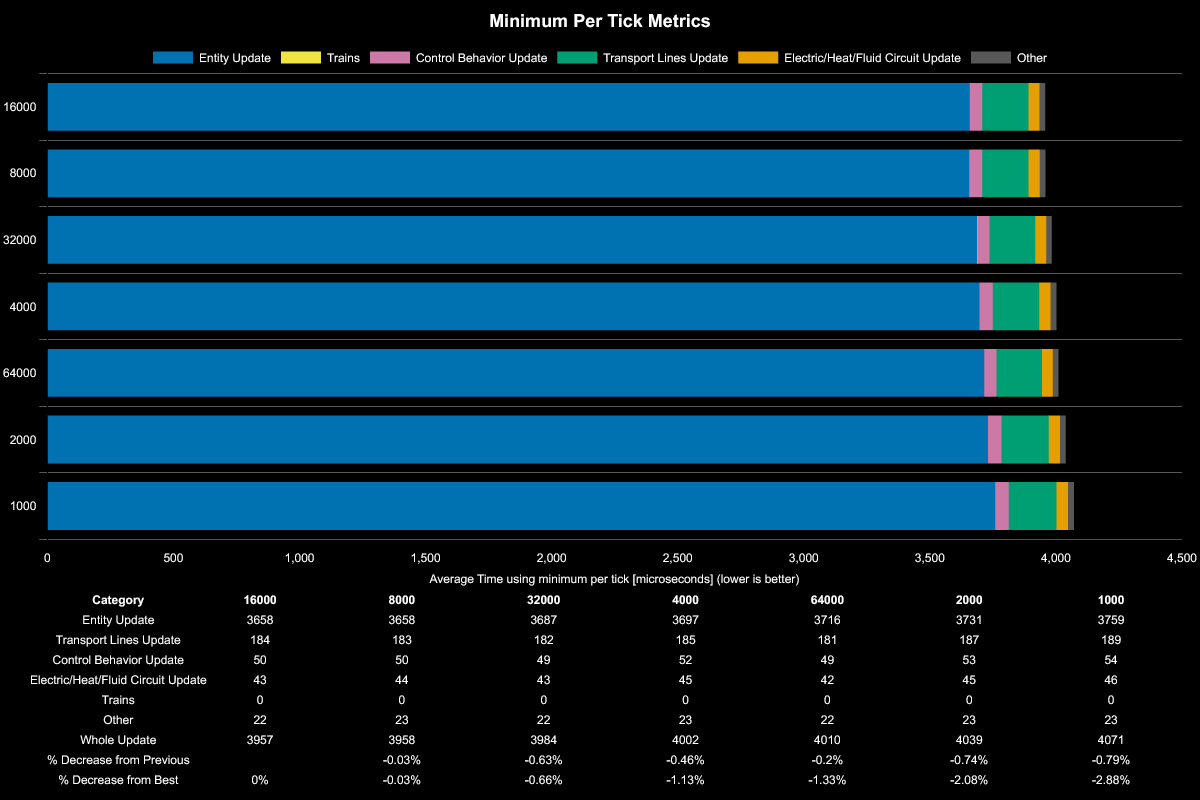

The table this chart was drawn from, first rows:
Save File, Entity Update, Transport Lines Update, Control Behavior Update, Electric/Heat/Fluid Circuit Update, Trains, Other, Whole Update, % Decrease from Previous, % Decrease from Best
16000, 3658, 184, 50, 43, 0, 22, 3957, , 
8000, 3658, 183, 50, 44, 0, 23, 3958, -0.03%, -0.02%
32000, 3687, 182, 49, 43, 0, 22, 3984, -0.66%, -0.68%
4000, 3697, 185, 52, 45, 0, 23, 4002, -0.45%, -1.13%
64000, 3716, 181, 49, 42, 0, 22, 4010, -0.2%, -1.33%
2000, 3731, 187, 53, 45, 0, 23, 4039, -0.72%, -2.07%
1000, 3759, 189, 54, 46, 0, 23, 4071, -0.79%, -2.87%
